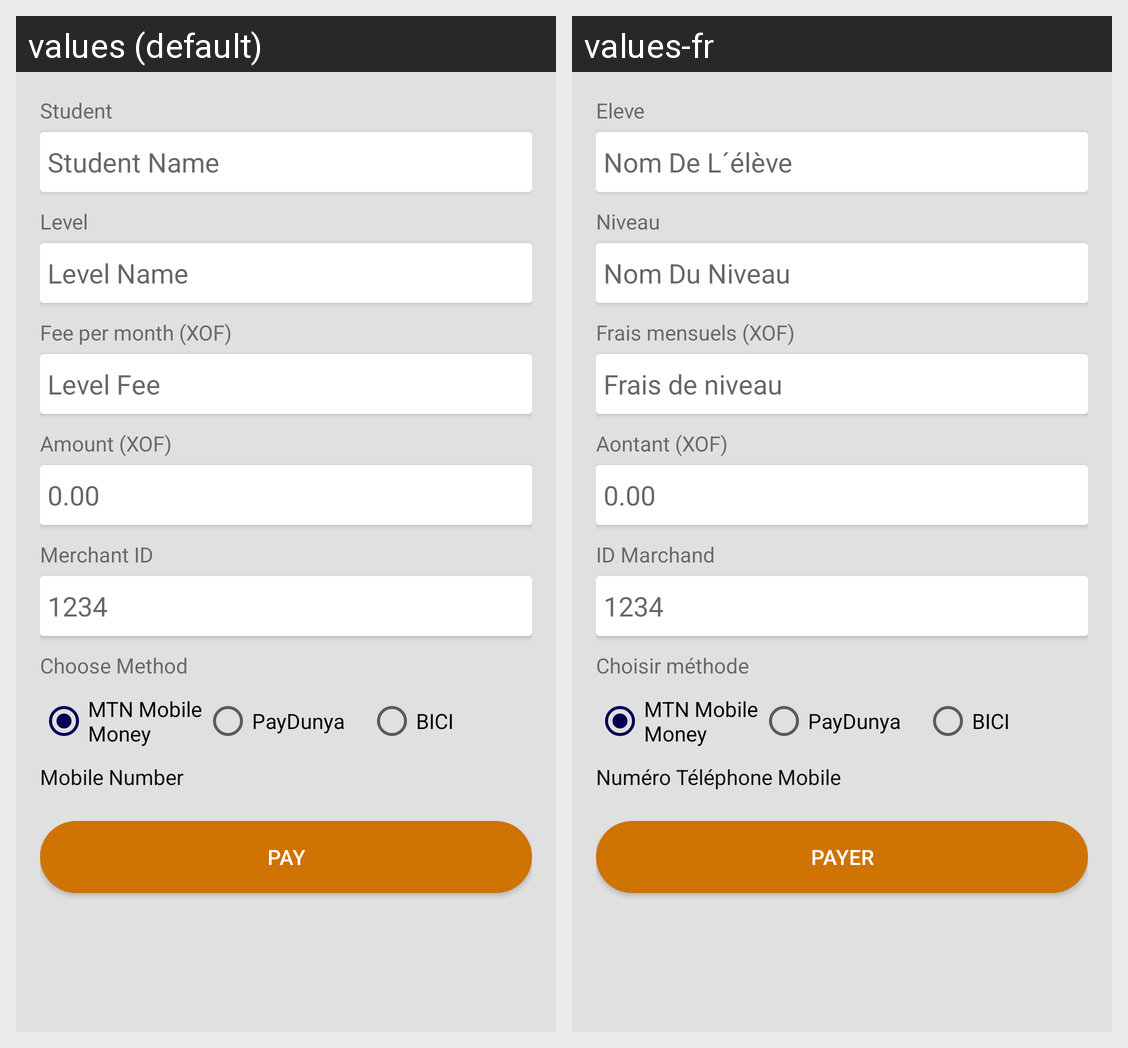

Locale-by-locale string values for the Android screen shown in this grid:
Android screen res/layout/activity_new_payment.xml rendered under 2 locales, left to right: values (default), values-fr. Device: Nexus 5 (rendered at 1080×1920; each locale shown at half size, 540×960, under a caption strip naming it); theme AppTheme.
Strings drawn on this screen, with the default value and each locale's value (text and hints the layout hard-codes, and strings that could not be matched under every locale, appear in the picture but are not listed):

student
  values: Student
  values-fr: Eleve

student_name
  values: Student Name
  values-fr: Nom De L´élève

level
  values: Level
  values-fr: Niveau

level_name
  values: Level Name
  values-fr: Nom Du Niveau

fee_per_month_xof
  values: Fee per month (XOF)
  values-fr: Frais mensuels (XOF)

level_fee
  values: Level Fee
  values-fr: Frais de niveau

amount_xof
  values: Amount (XOF)
  values-fr: Aontant (XOF)

merchant_id
  values: Merchant ID
  values-fr: ID Marchand

choose_method
  values: Choose Method
  values-fr: Choisir méthode

mobile_number
  values: Mobile Number
  values-fr: Numéro Téléphone Mobile

pay
  values: Pay
  values-fr: Payer
